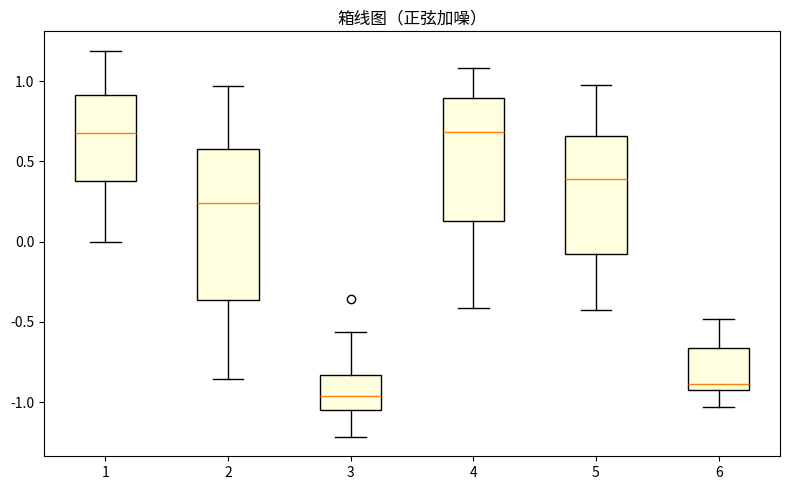

Write Python code to recreate this figure.
"""箱线图（正弦加噪）
数据可视化示例（matplotlib）。分箱箱线图（四分位与离群）。
运行后在当前目录生成 'viz_box_d1'_preview.png。
"""
import matplotlib
matplotlib.use("Agg")
import matplotlib.pyplot as plt
import numpy as np

rng = np.random.default_rng(7)
fig, ax = plt.subplots(figsize=(8, 5))
data = np.array(np.sin(np.linspace(0, 12, 60)) + rng.normal(0, 0.15, 60))
bins = [data[i:i+10] for i in range(0, 60, 10)]
ax.boxplot(bins, patch_artist=True, boxprops=dict(facecolor='lightyellow'))
ax.set_title("箱线图（正弦加噪）")
plt.tight_layout()
plt.savefig("'viz_box_d1'_preview.png", dpi=110)
print("已生成 'viz_box_d1'_preview.png")
